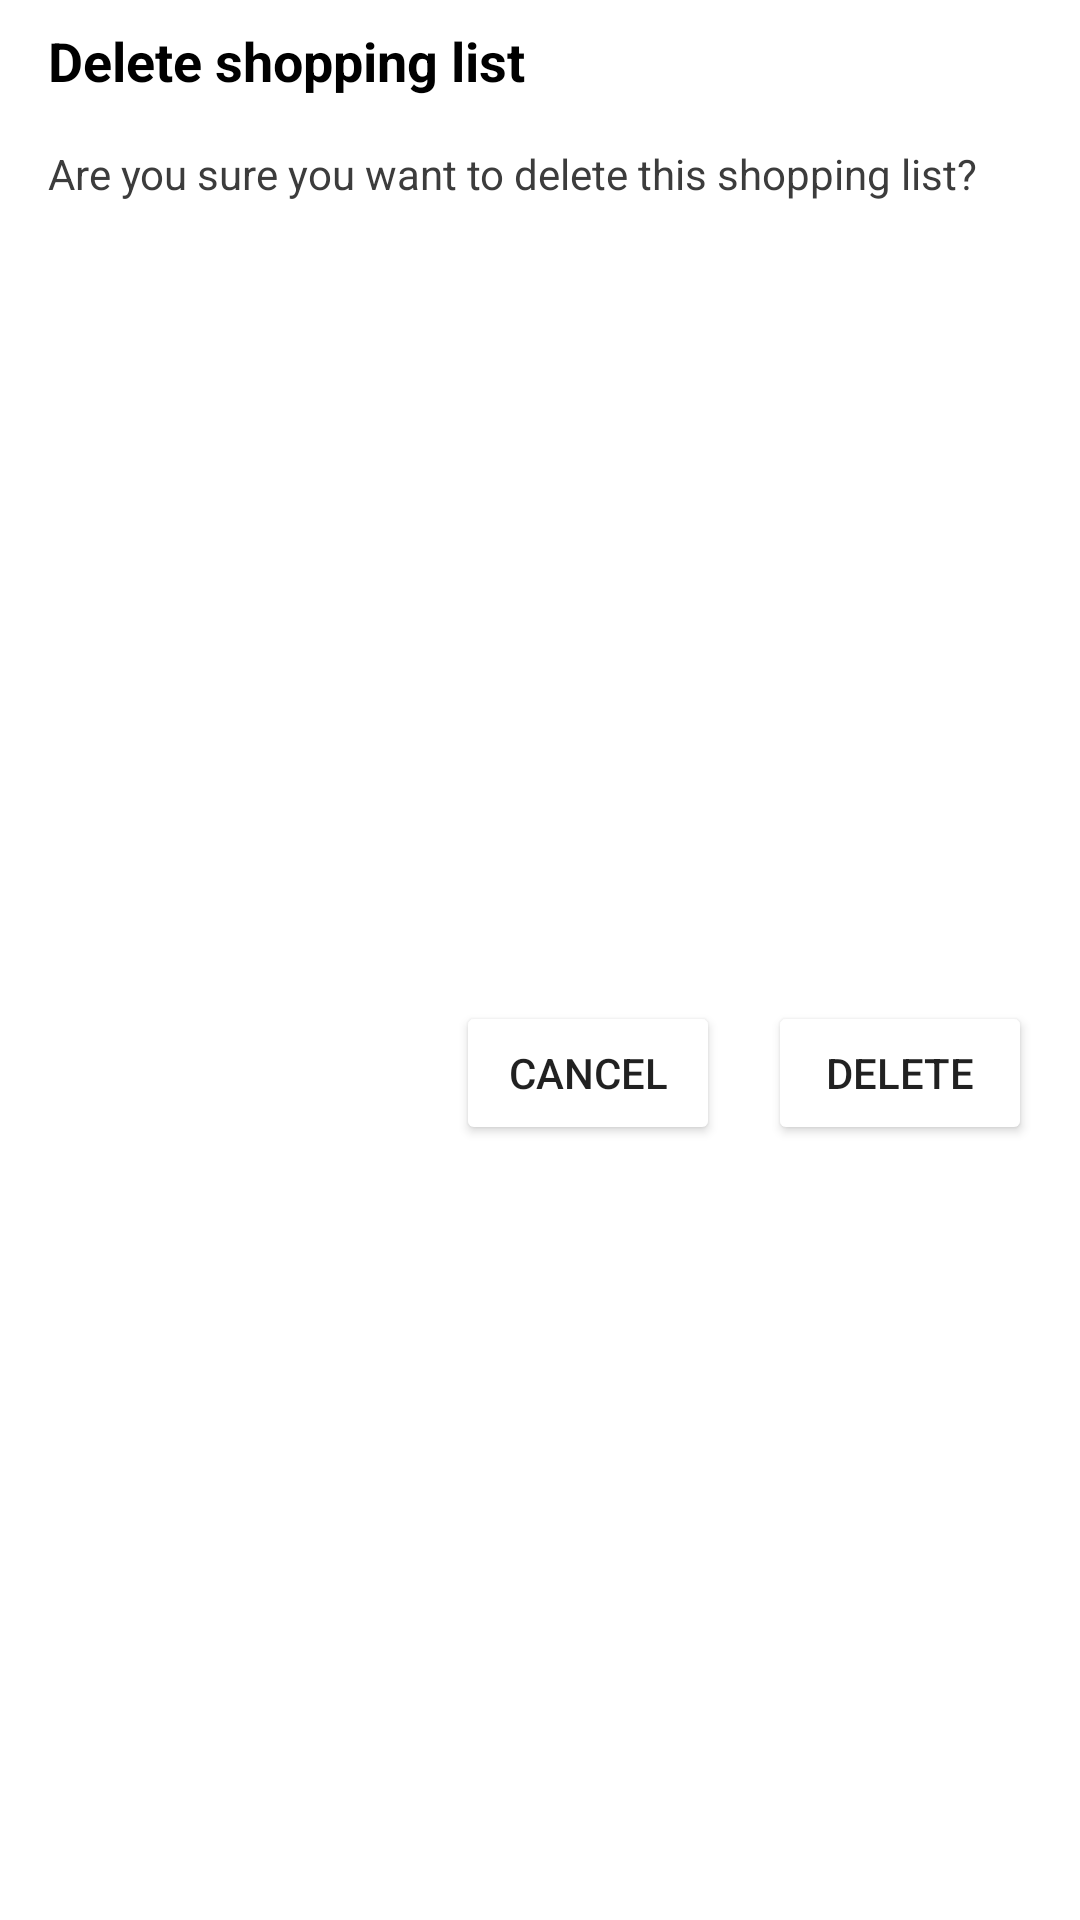

Produce the Android XML layout that renders to this screen, including the resource entries it uses.
<!-- AndroidManifest.xml: application theme Theme.ShoppingLists -->
<!-- res/layout/delete_list_dialog.xml -->
<?xml version="1.0" encoding="utf-8"?>
<androidx.constraintlayout.widget.ConstraintLayout xmlns:android="http://schemas.android.com/apk/res/android"
    xmlns:app="http://schemas.android.com/apk/res-auto"
    xmlns:tools="http://schemas.android.com/tools"
    android:layout_width="match_parent"
    android:layout_height="wrap_content"
    android:background="@color/white">

    <TextView
        android:id="@+id/dialogDeleteListTitle"
        android:layout_width="wrap_content"
        android:layout_height="wrap_content"
        android:layout_marginStart="16dp"
        android:layout_marginTop="8dp"
        android:text="@string/delete_shopping_list"
        android:textColor="@color/black"
        android:textSize="18sp"
        android:textStyle="bold"
        app:layout_constraintStart_toStartOf="parent"
        app:layout_constraintTop_toTopOf="parent" />

    <TextView
        android:id="@+id/dialogDeleteListTextView"
        android:layout_width="0dp"
        android:layout_height="wrap_content"
        android:layout_marginStart="16dp"
        android:layout_marginTop="16dp"
        android:layout_marginEnd="16dp"
        android:text="@string/are_you_sure_you_want_to_delete_this_shopping_list"
        android:textColor="@color/darkGray"
        app:layout_constraintEnd_toEndOf="parent"
        app:layout_constraintStart_toStartOf="parent"
        app:layout_constraintTop_toBottomOf="@+id/dialogDeleteListTitle" />

    <Button
        android:id="@+id/dialogDeleteListDeleteButton"
        android:layout_width="wrap_content"
        android:layout_height="wrap_content"
        android:layout_marginTop="16dp"
        android:layout_marginEnd="16dp"
        android:layout_marginBottom="8dp"
        android:backgroundTint="@color/deleteRed"
        android:text="@string/delete"
        app:layout_constraintBottom_toBottomOf="parent"
        app:layout_constraintEnd_toEndOf="parent"
        app:layout_constraintTop_toBottomOf="@+id/dialogDeleteListTextView" />

    <Button
        android:id="@+id/dialogDeleteListCancelButton"
        android:layout_width="wrap_content"
        android:layout_height="wrap_content"
        android:layout_marginEnd="16dp"
        android:backgroundTint="@color/cancelGray"
        android:text="@string/cancel"
        app:layout_constraintBottom_toBottomOf="@+id/dialogDeleteListDeleteButton"
        app:layout_constraintEnd_toStartOf="@+id/dialogDeleteListDeleteButton"
        app:layout_constraintTop_toTopOf="@+id/dialogDeleteListDeleteButton" />

</androidx.constraintlayout.widget.ConstraintLayout>
<!-- resources referenced by this layout -->
<resources>
  <color name="black">#FF000000</color>
  <color name="darkGray">#3C3C3C</color>
  <color name="white">#FFFFFFFF</color>
  <string name="are_you_sure_you_want_to_delete_this_shopping_list">Are you sure you want to delete this shopping list?</string>
  <string name="cancel">Cancel</string>
  <string name="delete">Delete</string>
  <string name="delete_shopping_list">Delete shopping list</string>
  <style name="Theme.ShoppingLists" parent="Theme.MaterialComponents.DayNight.DarkActionBar">
          
          <item name="colorPrimary">@color/primaryColor</item>
          <item name="colorPrimaryVariant">@color/primaryDarkColor</item>
          <item name="colorOnPrimary">@color/white</item>
          
          <item name="colorSecondary">@color/secondaryColor</item>
          <item name="colorSecondaryVariant">@color/secondaryDarkColor</item>
          <item name="colorOnSecondary">@color/black</item>
          
          <item name="android:statusBarColor" tools:targetApi="l">?attr/colorPrimaryVariant</item>
          
          <item name="android:colorBackground">@color/lightBackgroundColor</item>
      </style>
  <color name="primaryColor">#024549</color>
  <color name="primaryDarkColor">#001e22</color>
  <color name="secondaryColor">#ff96a2</color>
  <color name="secondaryDarkColor">#c96673</color>
  <color name="lightBackgroundColor">#DADADA</color>
</resources>
